Run: headless pygame with SDL's dummy video driver; simulated clock (each Clock.tick advances the game by its frame time, no real sleeping); random seed 0; keys injected as events and as key.get_pressed() state; no mouse input.
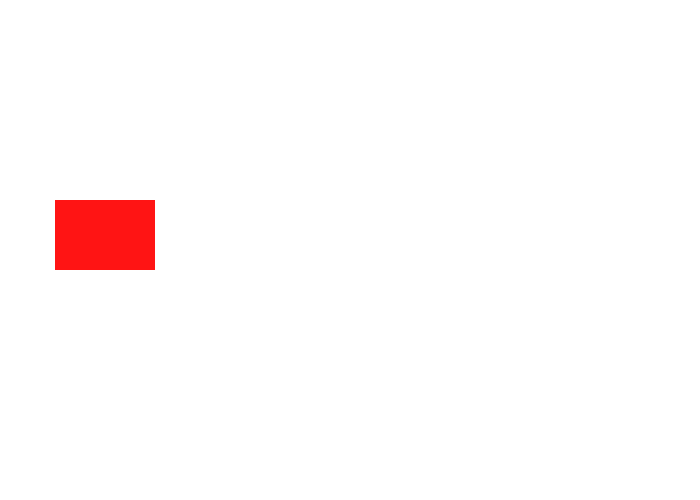
Frame 1 of 4 · flips 1–60 · no input
Frame 2 of 4 · flips 61–180 · tapped SPACE, RETURN · held RIGHT (→), D · screen unchanged from frame 1, image omitted
Frame 3 of 4 · flips 181–300 · held DOWN (↓), S · screen unchanged from frame 2, image omitted
Frame 4 of 4 · flips 301–420 · held LEFT (←), A, UP (↑), W · screen unchanged from frame 3, image omitted

The pygame program that drew these frames:

import pygame

pygame.init()

WHITE = (255, 255, 255)
RED = (255, 20, 20)

size = (700, 500)
screen = pygame.display.set_mode(size)
pygame.display.set_caption("Window")

running = True
clock = pygame.time.Clock()

while running:
    for event in pygame.event.get():
        if event.type == pygame.QUIT:
            running = False

    screen.fill(WHITE)

    pygame.draw.rect(screen, RED, [55, 200, 100, 70], 0)

    pygame.display.update()

    clock.tick(60)

pygame.quit()
